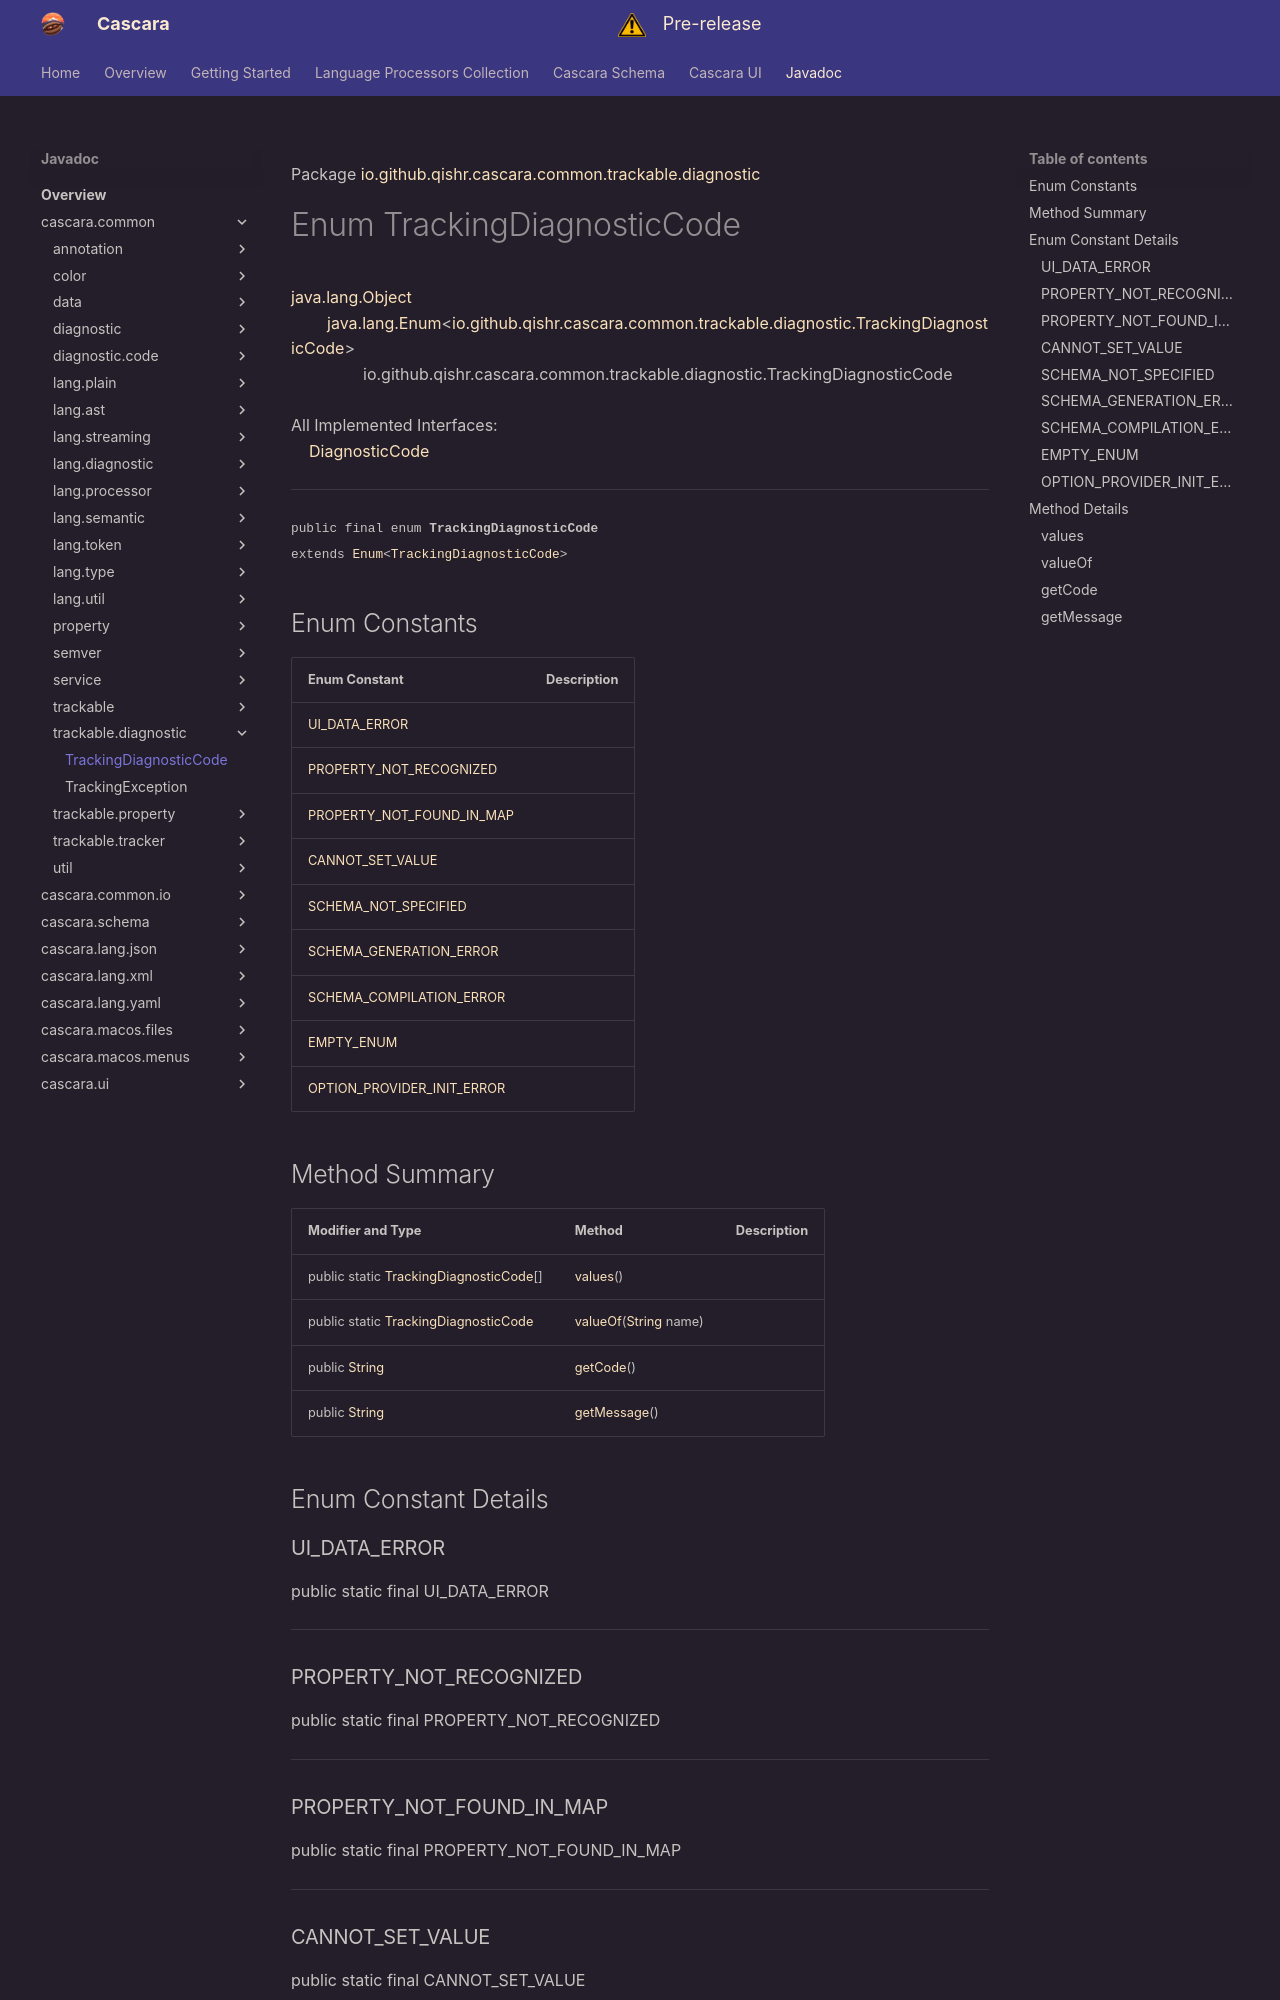

repository: qishr/qishr.github.io · page: javadoc/cascara.common/trackable/diagnostic/TrackingDiagnosticCode/index.html · generator: mkdocs

Package [io.github.qishr.cascara.common.trackable.diagnostic](index.md)

# Enum TrackingDiagnosticCode
[java.lang.Object](https://docs.oracle.com/en/java/javase/24/docs/api/java.base/java/lang/Object.html)<br/>
        [java.lang.Enum](https://docs.oracle.com/en/java/javase/24/docs/api/java.base/java/lang/Enum.html)<[io.github.qishr.cascara.common.trackable.diagnostic.TrackingDiagnosticCode](TrackingDiagnosticCode.md)><br/>
                io.github.qishr.cascara.common.trackable.diagnostic.TrackingDiagnosticCode<br/>
<br/>
All Implemented Interfaces:<br/>
    [DiagnosticCode](../../diagnostic/code/DiagnosticCode.md)


----

<span style="font-family: monospace; font-size: 80%;">public final enum __TrackingDiagnosticCode__<br/>extends [Enum](https://docs.oracle.com/en/java/javase/24/docs/api/java.base/java/lang/Enum.html)<[TrackingDiagnosticCode](TrackingDiagnosticCode.md)>
</span>


##Enum Constants

| Enum Constant                                             | Description |
|-----------------------------------------------------------|-------------|
| [UI_DATA_ERROR](#ui_data_error)                           |             |
| [PROPERTY_NOT_RECOGNIZED](#property_not_recognized)       |             |
| [PROPERTY_NOT_FOUND_IN_MAP](#property_not_found_in_map)   |             |
| [CANNOT_SET_VALUE](#cannot_set_value)                     |             |
| [SCHEMA_NOT_SPECIFIED](#schema_not_specified)             |             |
| [SCHEMA_GENERATION_ERROR](#schema_generation_error)       |             |
| [SCHEMA_COMPILATION_ERROR](#schema_compilation_error)     |             |
| [EMPTY_ENUM](#empty_enum)                                 |             |
| [OPTION_PROVIDER_INIT_ERROR](#option_provider_init_error) |             |
